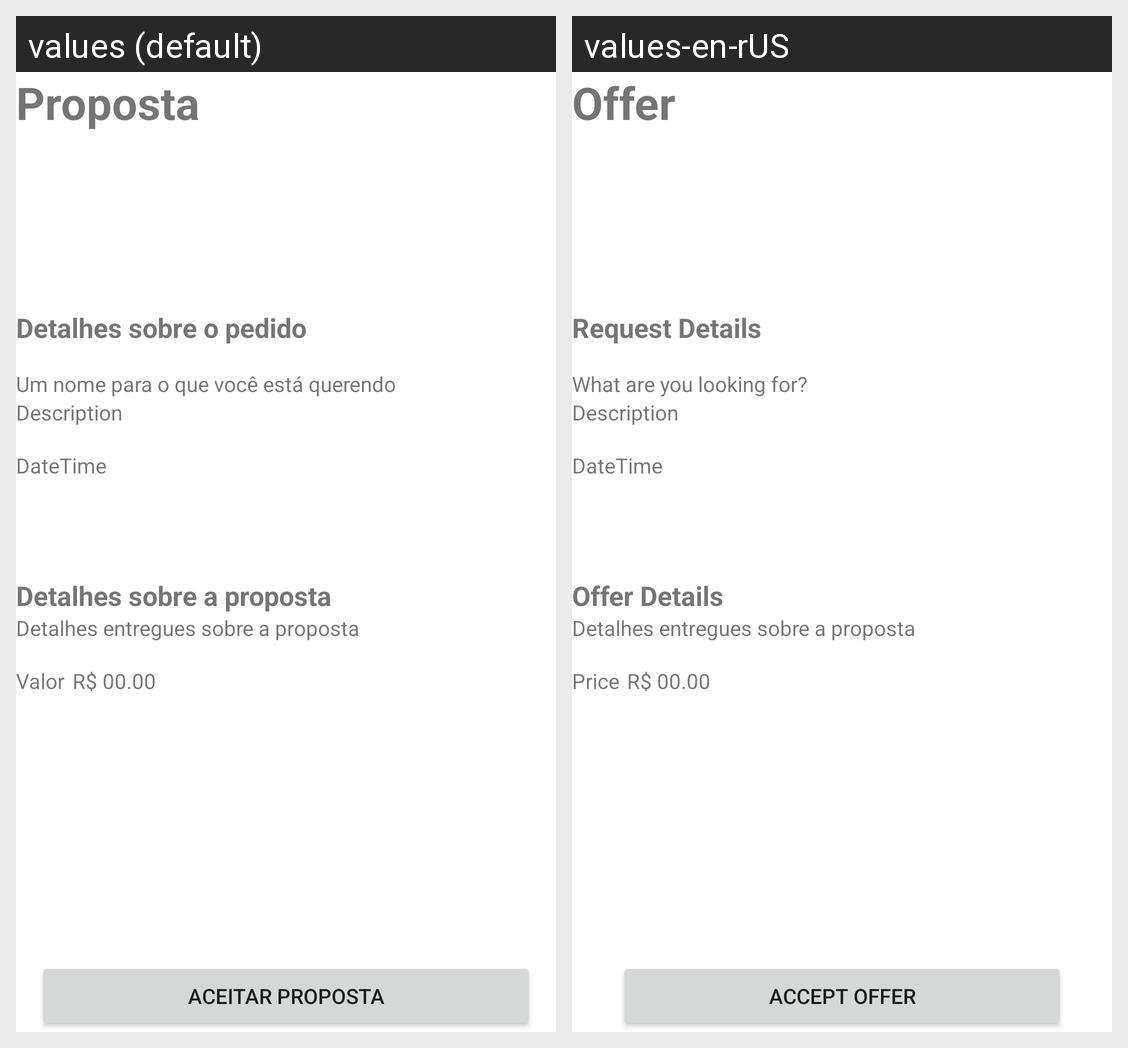

The Android screen above is rendered under two locales of the same app. Produce the string resources it draws, with the default and per-locale values.
Android screen res/layout/activity_proposal_view.xml rendered under 2 locales, left to right: values (default), values-en-rUS. Device: Nexus 5 (rendered at 1080×1920; each locale shown at half size, 540×960, under a caption strip naming it); theme Theme.Probleminha.
Strings drawn on this screen, with the default value and each locale's value (text and hints the layout hard-codes, and strings that could not be matched under every locale, appear in the picture but are not listed):

view_proposal_title
  values: Proposta
  values-en-rUS: Offer

view_proposal_service_label
  values: Detalhes sobre o pedido
  values-en-rUS: Request Details

input_service_name
  values: Um nome para o que você está querendo
  values-en-rUS: What are you looking for?

view_proposal_proposal_label
  values: Detalhes sobre a proposta
  values-en-rUS: Offer Details

input_service_value
  values: Valor
  values-en-rUS: Price

accept_proposal
  values: Aceitar Proposta
  values-en-rUS: Accept Offer
